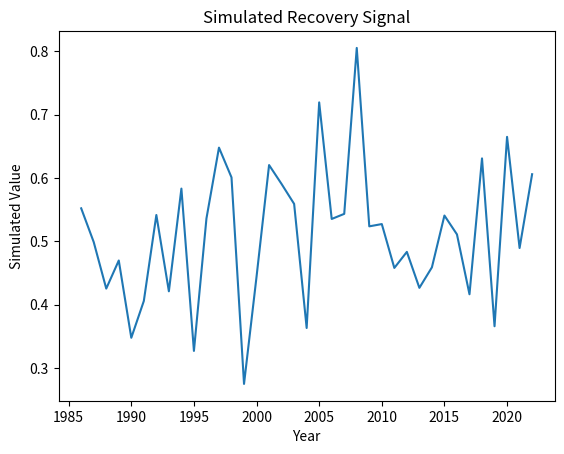

Source code (Python):
"""
Script: climate_trend_analysis_01.py
Author: Lisa
Description: Placeholder for EO-based forest recovery analysis on topic: climate_trend_analysis
"""

import numpy as np
import pandas as pd
import matplotlib.pyplot as plt

def run_climate_trend_analysis():
    years = np.arange(1986, 2023)
    values = np.random.normal(loc=0.5, scale=0.1, size=len(years))
    trend = np.polyfit(years, values, 1)
    print(f"Simulated trend slope: {trend[0]:.4f}")
    plt.plot(years, values)
    plt.title('Simulated Recovery Signal')
    plt.xlabel('Year')
    plt.ylabel('Simulated Value')
    plt.savefig(f'output_plot_%s_%02d.png')


if __name__ == "__main__":
    run_climate_trend_analysis()
